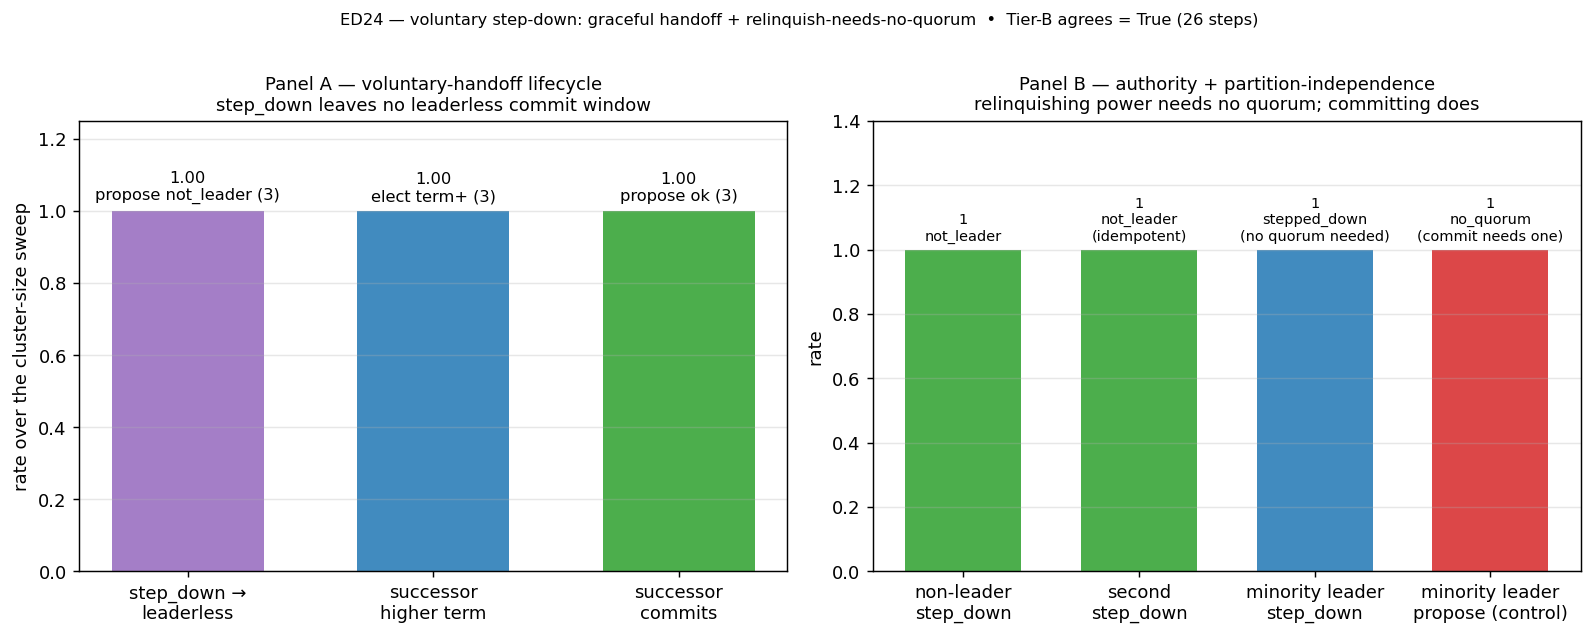

The file beside this chart, header and first rows:
panel, metric, value, detail
handoff, handoff_leaderless, 1, propose_rejected_after_step_down_over_3_…
handoff, reelect_higher_term, 1, successor_term_strictly_higher_over_3_cl…
handoff, new_leader_commits, 1, successor_commits_over_3_clusters
authority, nonleader_rejected, 1, only_leader_steps_down
authority, second_rejected, 1, idempotently_safe
partition, minority_steps_down, 1, relinquish_no_quorum
partition, minority_propose_blocked, 1, commit_needs_quorum_ctl
tier_b, all, 1, steps=26
